The GitHub repository PooyaAlamirpour/Self-Driving-Car contains a labelled image folder "light_classification" with 2 categories: none, red traffic light. Examples follow, each with its label.

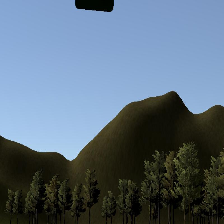
Label: none

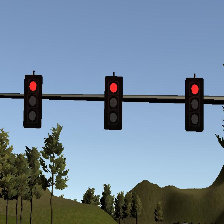
Label: red traffic light

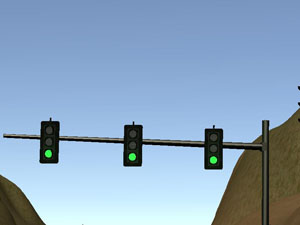
Label: none

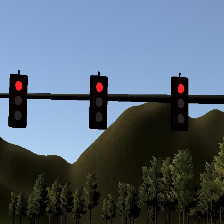
Label: red traffic light

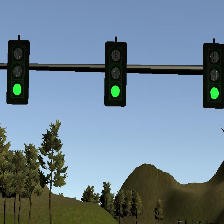
Label: none

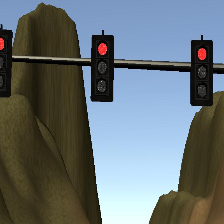
Label: red traffic light
